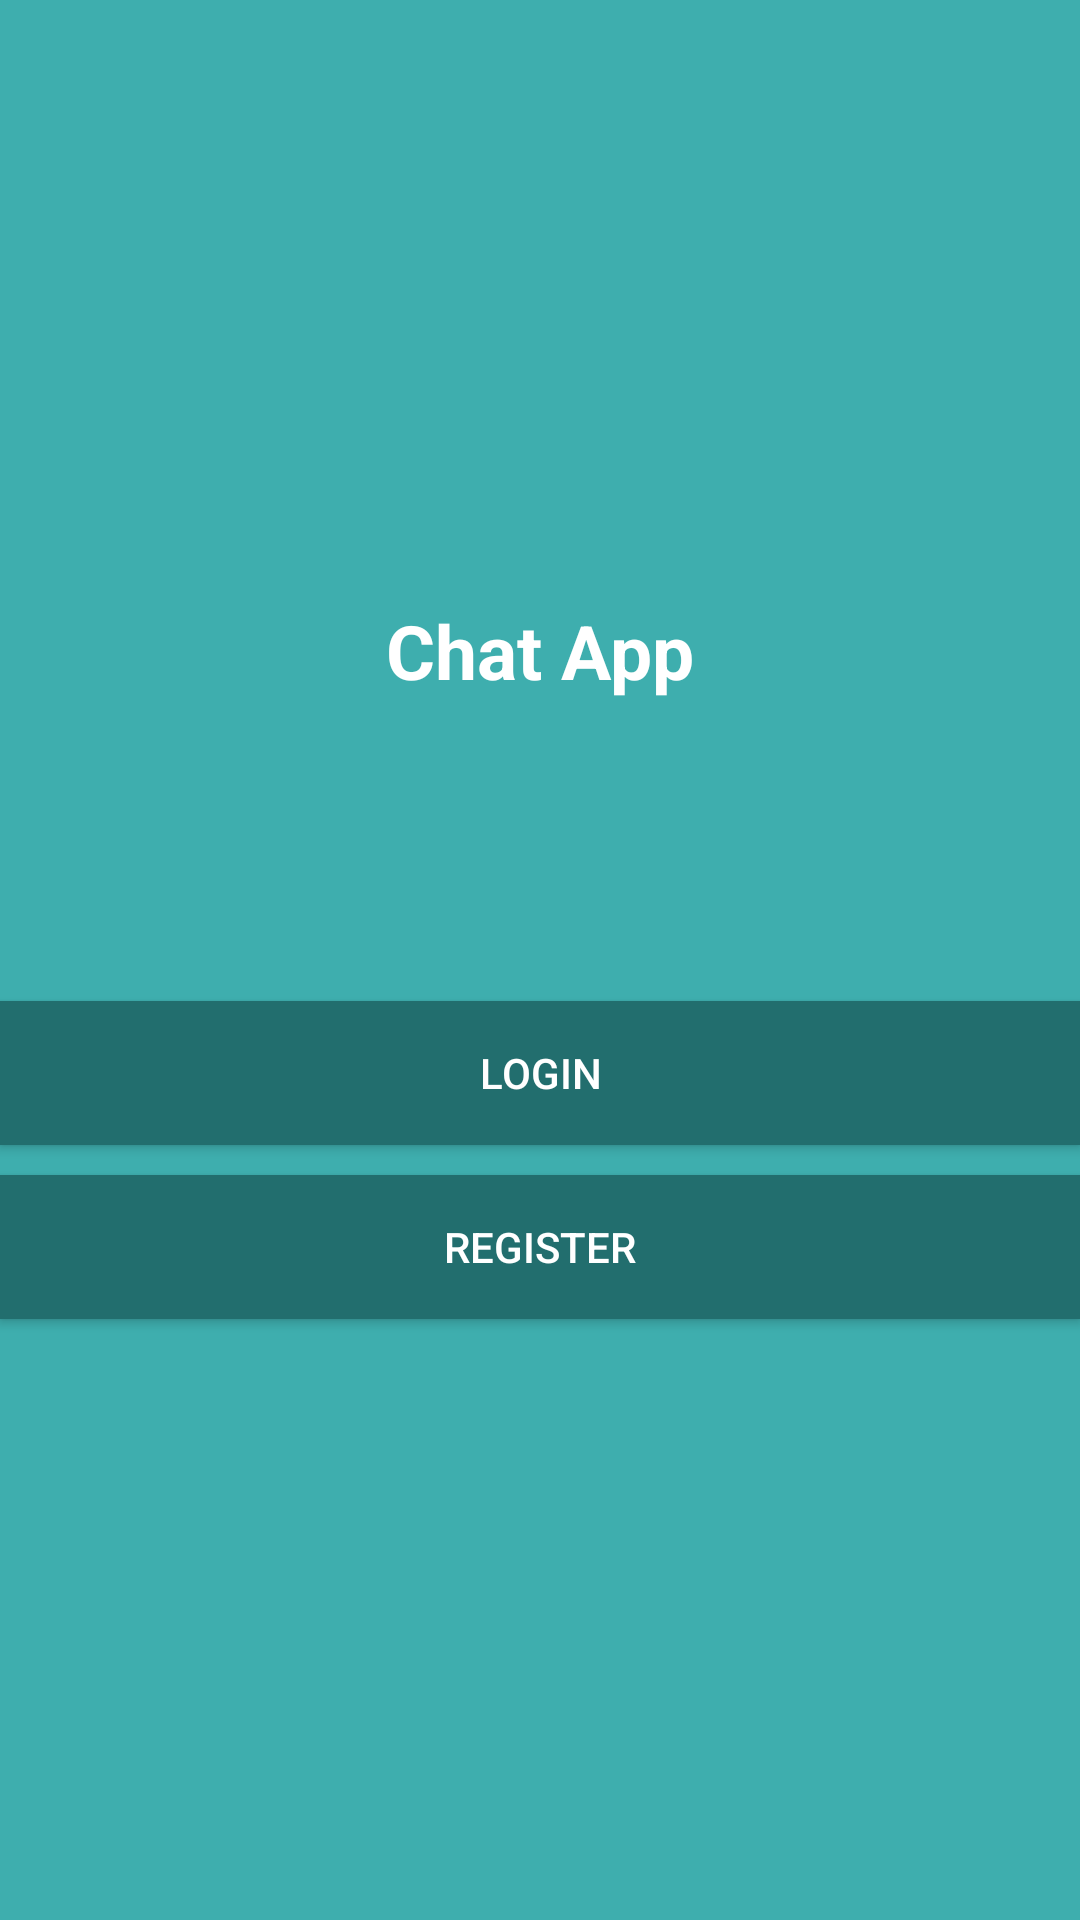

Reconstruct the res/layout file that produces this screen, plus the resources it refers to.
<!-- AndroidManifest.xml: application theme Theme.CompleteMessaging -->
<!-- res/layout/activity_start.xml -->
<?xml version="1.0" encoding="utf-8"?>

<LinearLayout xmlns:android="http://schemas.android.com/apk/res/android"
    xmlns:app="http://schemas.android.com/apk/res-auto"
    xmlns:tools="http://schemas.android.com/tools"
    android:layout_width="match_parent"
    android:gravity="center"
    android:orientation="vertical"
    android:background="@color/colorPrimary"
    android:layout_height="match_parent"
    tools:context=".StartActivity">

    <TextView
        android:layout_width="wrap_content"
        android:layout_height="wrap_content"
        android:text="Chat App"
        android:textColor="#fff"
        android:textSize="25sp"
        android:textStyle="bold"/>

    <Button
        android:layout_width="match_parent"
        android:layout_height="wrap_content"
        android:layout_marginTop="100dp"
        android:id="@+id/login"
        android:background="@color/colorPrimaryDark"
        android:textColor="#fff"
        android:text="login"/>
    <Button
        android:layout_width="match_parent"
        android:layout_height="wrap_content"
        android:background="@color/colorPrimaryDark"
        android:textColor="#fff"
        android:layout_marginTop="10dp"
        android:id="@+id/register"
        android:text="register"/>

</LinearLayout>
<!-- resources referenced by this layout -->
<resources>
  <color name="colorPrimary">#3eaeae</color>
  <color name="colorPrimaryDark">#226e6e</color>
  <style name="Theme.CompleteMessaging" parent="Theme.MaterialComponents.DayNight.DarkActionBar">
          <item name="windowNoTitle">true</item>
          <item name="windowActionBar">false</item>
          
          <item name="colorPrimary">@color/purple_500</item>
          <item name="colorPrimaryVariant">@color/purple_700</item>
          <item name="colorOnPrimary">@color/white</item>
          
          <item name="colorSecondary">@color/teal_200</item>
          <item name="colorSecondaryVariant">@color/teal_700</item>
          <item name="colorOnSecondary">@color/black</item>
          
          <item name="android:statusBarColor" tools:targetApi="l">?attr/colorPrimaryVariant</item>
          
      </style>
  <color name="purple_500">#FF6200EE</color>
  <color name="purple_700">#FF3700B3</color>
  <color name="white">#FFFFFFFF</color>
  <color name="teal_200">#FF03DAC5</color>
  <color name="teal_700">#FF018786</color>
  <color name="black">#FF000000</color>
</resources>
